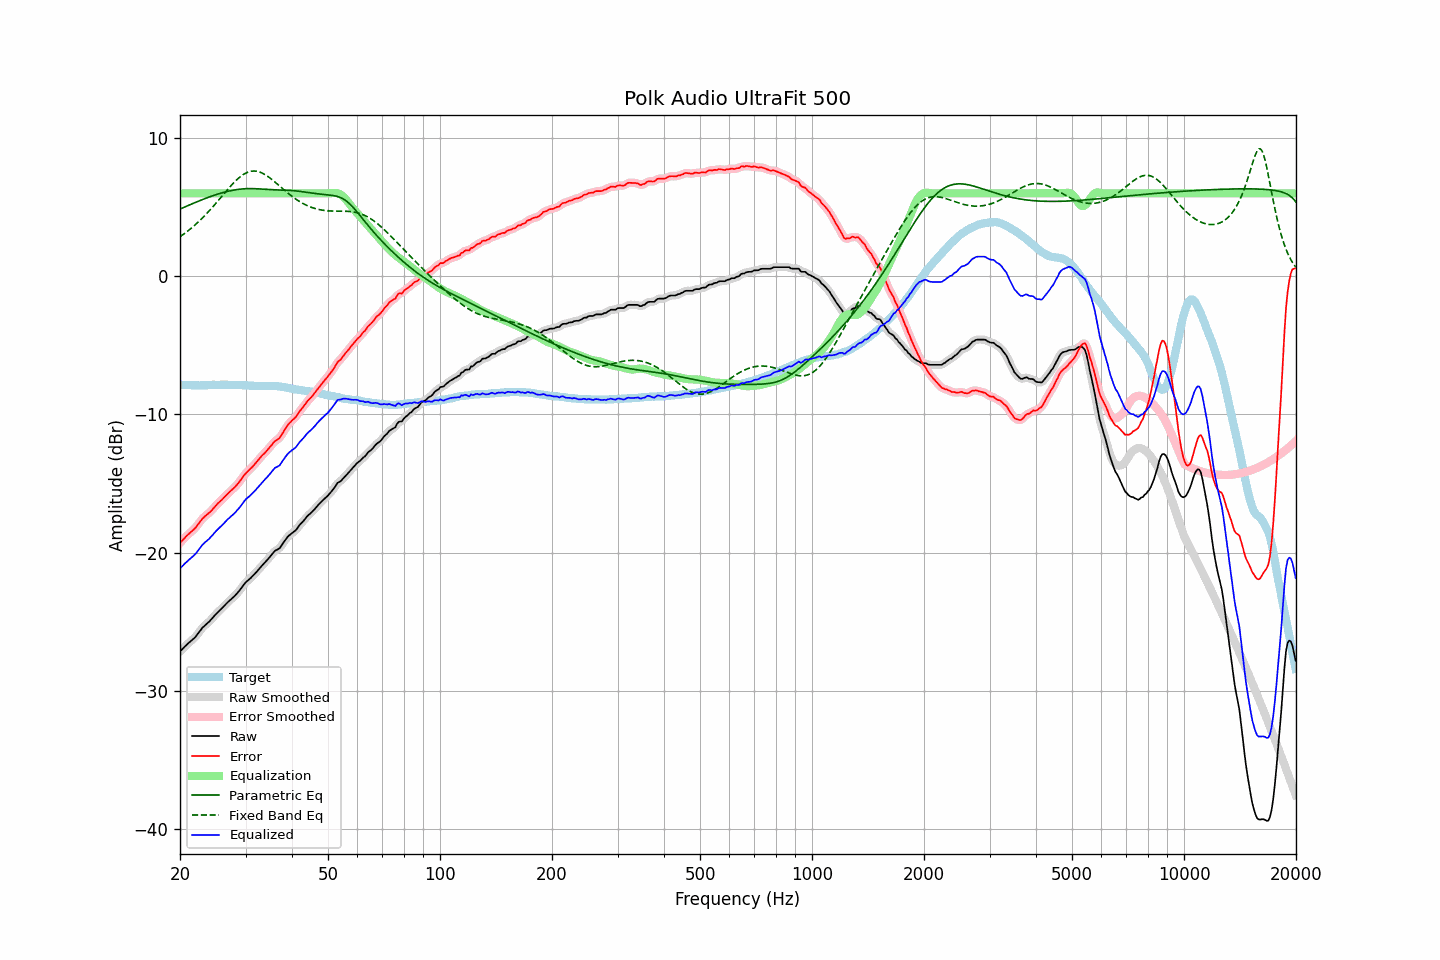

Source data for this figure (header and first rows):
frequency, raw, error, smoothed, error_smoothed, equalization, parametric_eq, fixed_band_eq, equalized_raw, equalized_smoothed, target
20.00, -27.14, -19.30, -27.15, -19.30, 6.00, 4.86, 2.86, -21.14, -21.15, -7.84
20.20, -27.03, -19.18, -27.03, -19.17, 6.00, 4.91, 2.94, -21.03, -21.03, -7.85
20.40, -26.91, -19.05, -26.91, -19.05, 6.00, 4.96, 3.02, -20.91, -20.91, -7.86
20.61, -26.79, -18.93, -26.80, -18.92, 6.00, 5.01, 3.11, -20.79, -20.80, -7.86
20.81, -26.68, -18.80, -26.68, -18.80, 6.00, 5.06, 3.20, -20.68, -20.68, -7.88
21.02, -26.57, -18.69, -26.57, -18.69, 6.00, 5.11, 3.29, -20.57, -20.57, -7.88
21.23, -26.47, -18.59, -26.47, -18.59, 6.00, 5.16, 3.38, -20.47, -20.47, -7.88
21.44, -26.37, -18.49, -26.37, -18.49, 6.00, 5.21, 3.47, -20.37, -20.37, -7.88
21.66, -26.27, -18.38, -26.28, -18.39, 6.00, 5.26, 3.57, -20.27, -20.28, -7.89
21.87, -26.17, -18.28, -26.16, -18.27, 6.00, 5.31, 3.67, -20.17, -20.16, -7.89
22.09, -26.04, -18.15, -26.03, -18.14, 6.00, 5.36, 3.78, -20.04, -20.03, -7.89
22.31, -25.88, -17.99, -25.89, -17.99, 6.00, 5.41, 3.88, -19.88, -19.89, -7.89
22.54, -25.73, -17.83, -25.73, -17.83, 6.00, 5.46, 3.99, -19.73, -19.73, -7.90
22.76, -25.58, -17.69, -25.58, -17.68, 6.00, 5.50, 4.11, -19.58, -19.58, -7.89
22.99, -25.42, -17.53, -25.44, -17.54, 6.00, 5.55, 4.22, -19.42, -19.44, -7.89
23.22, -25.32, -17.43, -25.32, -17.42, 6.00, 5.60, 4.34, -19.32, -19.32, -7.89
23.45, -25.21, -17.32, -25.21, -17.32, 6.00, 5.64, 4.46, -19.21, -19.21, -7.89
23.69, -25.11, -17.23, -25.11, -17.23, 6.00, 5.68, 4.58, -19.11, -19.11, -7.88
23.92, -25.01, -17.13, -25.01, -17.13, 6.00, 5.73, 4.71, -19.01, -19.01, -7.88
24.16, -24.89, -17.03, -24.89, -17.02, 6.00, 5.77, 4.84, -18.89, -18.89, -7.86
24.40, -24.76, -16.91, -24.76, -16.90, 6.00, 5.81, 4.97, -18.76, -18.76, -7.85
24.65, -24.62, -16.77, -24.63, -16.77, 6.00, 5.85, 5.10, -18.62, -18.63, -7.85
24.89, -24.49, -16.64, -24.49, -16.64, 6.00, 5.89, 5.23, -18.49, -18.49, -7.85
25.14, -24.37, -16.51, -24.37, -16.51, 6.00, 5.93, 5.37, -18.37, -18.37, -7.86
25.39, -24.25, -16.39, -24.25, -16.39, 6.00, 5.96, 5.50, -18.25, -18.25, -7.86
25.65, -24.14, -16.29, -24.14, -16.28, 6.00, 6.00, 5.64, -18.14, -18.14, -7.85
25.91, -24.03, -16.18, -24.03, -16.17, 6.00, 6.03, 5.78, -18.03, -18.03, -7.85
26.16, -23.91, -16.06, -23.91, -16.06, 6.00, 6.06, 5.92, -17.91, -17.91, -7.85
26.43, -23.79, -15.94, -23.79, -15.94, 6.00, 6.10, 6.06, -17.79, -17.79, -7.85
26.69, -23.67, -15.82, -23.67, -15.82, 6.00, 6.12, 6.19, -17.67, -17.67, -7.85
26.96, -23.55, -15.70, -23.56, -15.70, 6.00, 6.15, 6.33, -17.55, -17.56, -7.85
27.23, -23.45, -15.59, -23.45, -15.59, 6.00, 6.18, 6.46, -17.45, -17.45, -7.86
27.50, -23.34, -15.48, -23.35, -15.48, 6.00, 6.20, 6.59, -17.34, -17.35, -7.86
27.77, -23.24, -15.38, -23.24, -15.38, 6.00, 6.23, 6.71, -17.24, -17.24, -7.86
28.05, -23.14, -15.28, -23.13, -15.27, 6.00, 6.25, 6.83, -17.14, -17.13, -7.86
28.33, -23.01, -15.15, -23.01, -15.15, 6.00, 6.27, 6.95, -17.01, -17.01, -7.86
28.62, -22.88, -15.01, -22.88, -15.01, 6.00, 6.28, 7.05, -16.88, -16.88, -7.87
28.90, -22.74, -14.87, -22.74, -14.86, 6.00, 6.30, 7.15, -16.74, -16.74, -7.87
29.19, -22.59, -14.71, -22.59, -14.71, 6.00, 6.31, 7.25, -16.59, -16.59, -7.88
29.48, -22.43, -14.55, -22.43, -14.54, 6.00, 6.32, 7.33, -16.43, -16.43, -7.88
29.78, -22.27, -14.38, -22.28, -14.39, 6.00, 6.33, 7.40, -16.27, -16.28, -7.89
30.08, -22.13, -14.25, -22.14, -14.25, 6.00, 6.34, 7.47, -16.13, -16.14, -7.88
30.38, -22.03, -14.13, -22.03, -14.13, 6.00, 6.34, 7.52, -16.03, -16.03, -7.90
30.68, -21.93, -14.02, -21.93, -14.02, 6.00, 6.34, 7.56, -15.93, -15.93, -7.91
30.99, -21.83, -13.91, -21.83, -13.91, 6.00, 6.34, 7.59, -15.83, -15.83, -7.92
31.30, -21.71, -13.79, -21.72, -13.79, 6.00, 6.34, 7.61, -15.71, -15.72, -7.92
31.61, -21.59, -13.67, -21.60, -13.67, 6.00, 6.34, 7.61, -15.59, -15.60, -7.92
31.93, -21.47, -13.53, -21.47, -13.53, 6.00, 6.33, 7.61, -15.47, -15.47, -7.94
32.24, -21.34, -13.40, -21.34, -13.39, 6.00, 6.33, 7.59, -15.34, -15.34, -7.94
32.57, -21.20, -13.25, -21.20, -13.25, 6.00, 6.32, 7.56, -15.20, -15.20, -7.95
32.89, -21.06, -13.11, -21.06, -13.11, 6.00, 6.31, 7.52, -15.06, -15.06, -7.95
33.22, -20.93, -12.98, -20.94, -12.99, 6.00, 6.30, 7.47, -14.93, -14.94, -7.95
33.55, -20.81, -12.87, -20.81, -12.87, 6.00, 6.29, 7.41, -14.81, -14.81, -7.94
33.89, -20.69, -12.76, -20.69, -12.75, 6.00, 6.29, 7.34, -14.69, -14.69, -7.93
34.23, -20.56, -12.62, -20.56, -12.62, 6.00, 6.28, 7.27, -14.56, -14.56, -7.94
34.57, -20.43, -12.49, -20.43, -12.49, 6.00, 6.27, 7.19, -14.43, -14.43, -7.94
34.92, -20.29, -12.35, -20.29, -12.35, 6.00, 6.26, 7.10, -14.29, -14.29, -7.94
35.27, -20.15, -12.22, -20.15, -12.20, 6.00, 6.26, 7.01, -14.15, -14.15, -7.93
35.62, -20.01, -12.06, -20.01, -12.07, 6.00, 6.25, 6.92, -14.01, -14.01, -7.95
35.97, -19.87, -11.93, -19.90, -11.95, 6.00, 6.25, 6.82, -13.87, -13.90, -7.94
... 635 more rows
